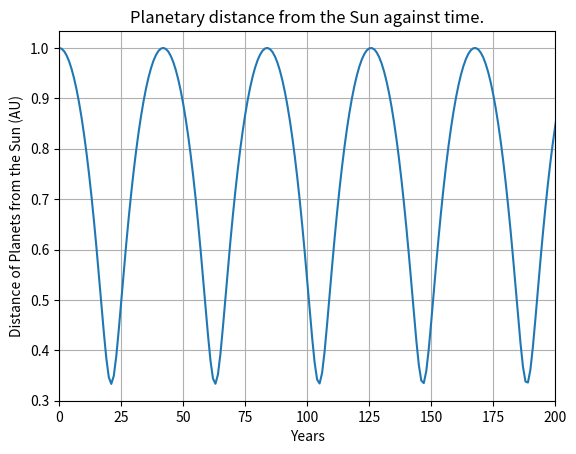

Write Python code to recreate this figure.
import numpy as np
import matplotlib.pyplot as plt
from scipy.integrate import odeint
from matplotlib import animation
from mpl_toolkits.mplot3d import Axes3D
from matplotlib.animation import PillowWriter
import os

#temp folder to store plots
def plots(filepath):
  try:
      os.mkdir(filepath)
      print("Directory is created")
  except FileExistsError:
    print("Directory exists")
  pass

class Orbit:
    def __init__(self):
        #Relative Mass
        self.Planet_mass = 1 #Default is one Earth mass
        self.Sun_mass = 333000 

        #Initial Position
        self.Planet_init_pos_x = 1
        self.Planet_init_pos_y = 0
        self.Sun_init_pos_x = 0
        self.Sun_init_pos_y = 0

        #Initial Velocities
        self.Planet_init_vel_x = 0
        self.Planet_init_vel_y = np.sqrt(self.Sun_mass)
        self.Sun_init_vel_x = 0
        self.Sun_init_vel_y = 0

        #time granularity of simulation
        self.time = np.linspace(0,1,10000)

        #solution array

    def dSdt(self, S, t):
        planet_x, planet_y, Sun_x, Sun_y, planet_vx, planet_vy,Sun_vx, Sun_vy = S
        planet_Sun_dist = np.sqrt((Sun_x - planet_x)**2 + (Sun_y - planet_y)**2)

        return [planet_vx, planet_vy,Sun_vx, Sun_vy,
        self.Sun_mass/planet_Sun_dist**3 * (Sun_x - planet_x),
        self.Sun_mass/planet_Sun_dist**3 * (Sun_y - planet_y),
        self.Sun_mass/planet_Sun_dist**3 * (planet_x - Sun_x),
        self.Sun_mass/planet_Sun_dist**3 * (planet_y - Sun_y)]

    def solve_ODE(self):
          sol = odeint(self.dSdt, y0=[self.Planet_init_pos_x, self.Planet_init_pos_y,
          self.Sun_init_pos_x, self.Sun_init_pos_y,
          self.Planet_init_vel_x, self.Planet_init_vel_y,
          self.Sun_init_vel_x, self.Sun_init_vel_y],
          t = self.time)

          return sol

    def plot_trajectory(self):

          plt.plot(self.solve_ODE().T[0])
          plt.xlim(0,200)
          plt.ylabel("Distance of Planets from the Sun (AU)")
          plt.xlabel("Years")
          plt.title("Planetary distance from the Sun against time.")
          plt.grid()
          plt.show()
          # plt.savefig(".......")

if __name__ == '__main__':
      orbit = Orbit()
      orbit.solve_ODE()
      orbit.plot_trajectory()
